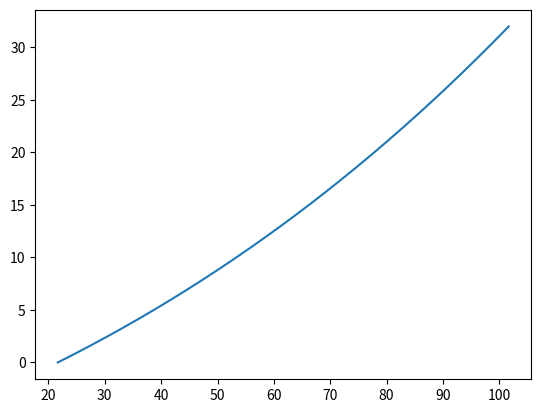

This figure's Python source:
#This code has for objective to calculate the steady state temperature of a wire of a certain diameter carrying a certain current.
#Author: Enrique Morell
import numpy as np
import matplotlib.pyplot as plt
from scipy.optimize import root_scalar

#constant
#Stephan Boltzmann Constant
sigma = 5.67e-8


class Power:
    def __init__(self, name, symbol, equation, *arg, **kwargs):
        self.name = name
        self.symbol = symbol
        self.equation = equation

class Wire:
    def __init__(self, name, R, OD, emissivity, lunit = "imp"):
        #R is resistance PER UNIT LENGTH in (Ohm/km)
        #lunit = "imp" for imperial units (applies to OD) assumes OD is in inches, "m" for metric (it will be assumed that OD will be then given in centimeters)
        self.name = name
        self.resistance = R/1000 #transform to SI
        self.outdiameter = OD*2.54*1e-2 if lunit == "imp" else OD*1e-2
        print(f"Wire OD = {self.outdiameter}")
        self.emissivity = emissivity

class Ambient:
    def __init__(self, name, ambient_temp, tcond, windspeed, viscosity, wind_direction):
        self.name = name
        self.Ta = ambient_temp
        self.conductivity = tcond
        self.windspeed = windspeed
        self.viscosity = viscosity
        self.wind_direction = wind_direction*np.pi/180 #in rad

def _pr(epsilon, D, Tc, Ta = 25):
    return sigma*epsilon*np.pi*D*((Tc+273.15)**4-(Ta+273.15)**4)

def Tc(Pj, D, epsilon = 0.86, Ta =25):
    sqr = Pj/(sigma*epsilon*np.pi*D)+(Ta+273.15)**4
    return np.float_power(sqr, 0.25)

def Pj(wire : Wire, current):
    #returns power per unit length when this current goes through this Wire.
    #result is in Watts per meter
    return wire.resistance*current**2

def Pr(Tc, wire : Wire, ambient: Ambient):
    #TK = Tc+273.15#
    return sigma*wire.emissivity*np.pi*wire.outdiameter*((Tc+273.15)**4 - (ambient.Ta+273.15)**4)

def Pc(Tc, wire : Wire, ambient: Ambient):
    Re = wire.outdiameter*ambient.windspeed/ambient.viscosity
    Nu = 0.64*np.power(Re, 0.2)+0.2*np.power(Re, 0.61)
    Kwd = 1.194-np.sin(ambient.wind_direction)-0.194*np.cos(2*ambient.wind_direction)+0.364*np.sin(2*ambient.wind_direction)
    h = ambient.conductivity*Nu*Kwd
    return h*np.pi*(Tc-ambient.Ta)

wire = Wire("3/0", 0.202704, 0.675, 0.86)

ambient = Ambient("Lab air", 21.66, 0.0262, 0.1, 1.81e-5, 90)

current = 300/2 # current in amps per wire

def SteadyS_Equation(Tc, _wire = wire, _ambient = ambient, _current = current):
    value = Pr(Tc, _wire, _ambient) + Pc(Tc, _wire, _ambient) - Pj(_wire, _current)
    # print("Joule = {} W/m".format(Pj(_wire, _current)))
    # print("Radiation = {} W/m".format(Pr(Tc, _wire, _ambient)))
    # print("Convection = {} W/m".format(Pc(Tc, _wire, _ambient)))
    # print("Temperature = {} C".format(Tc))
    # print(value)
    return value

#find the zeros in function of Tc using numpy:
conv_temp_rootout = root_scalar(SteadyS_Equation, x0=20, x1=120, rtol=0.0001)
convection_temp = conv_temp_rootout.root
print(f"Temp of cable using convection (deg C)= {convection_temp}")

#Joule heating:
no_convection_temp = Tc(Pj(wire, current), 1.7145e-2)-273.15
print(f"Temp of cable, no convection (deg C) = {no_convection_temp}")

#epdm (insulation) has epsilon = 0.86

#print("at Ta = {}".format(SteadyS_Equation(ambient.Ta+6e-1)))

X = np.linspace(ambient.Ta, ambient.Ta + 80, 500)
Y = Pr(X, wire, ambient)

plt.plot(X, Y)
plt.show()